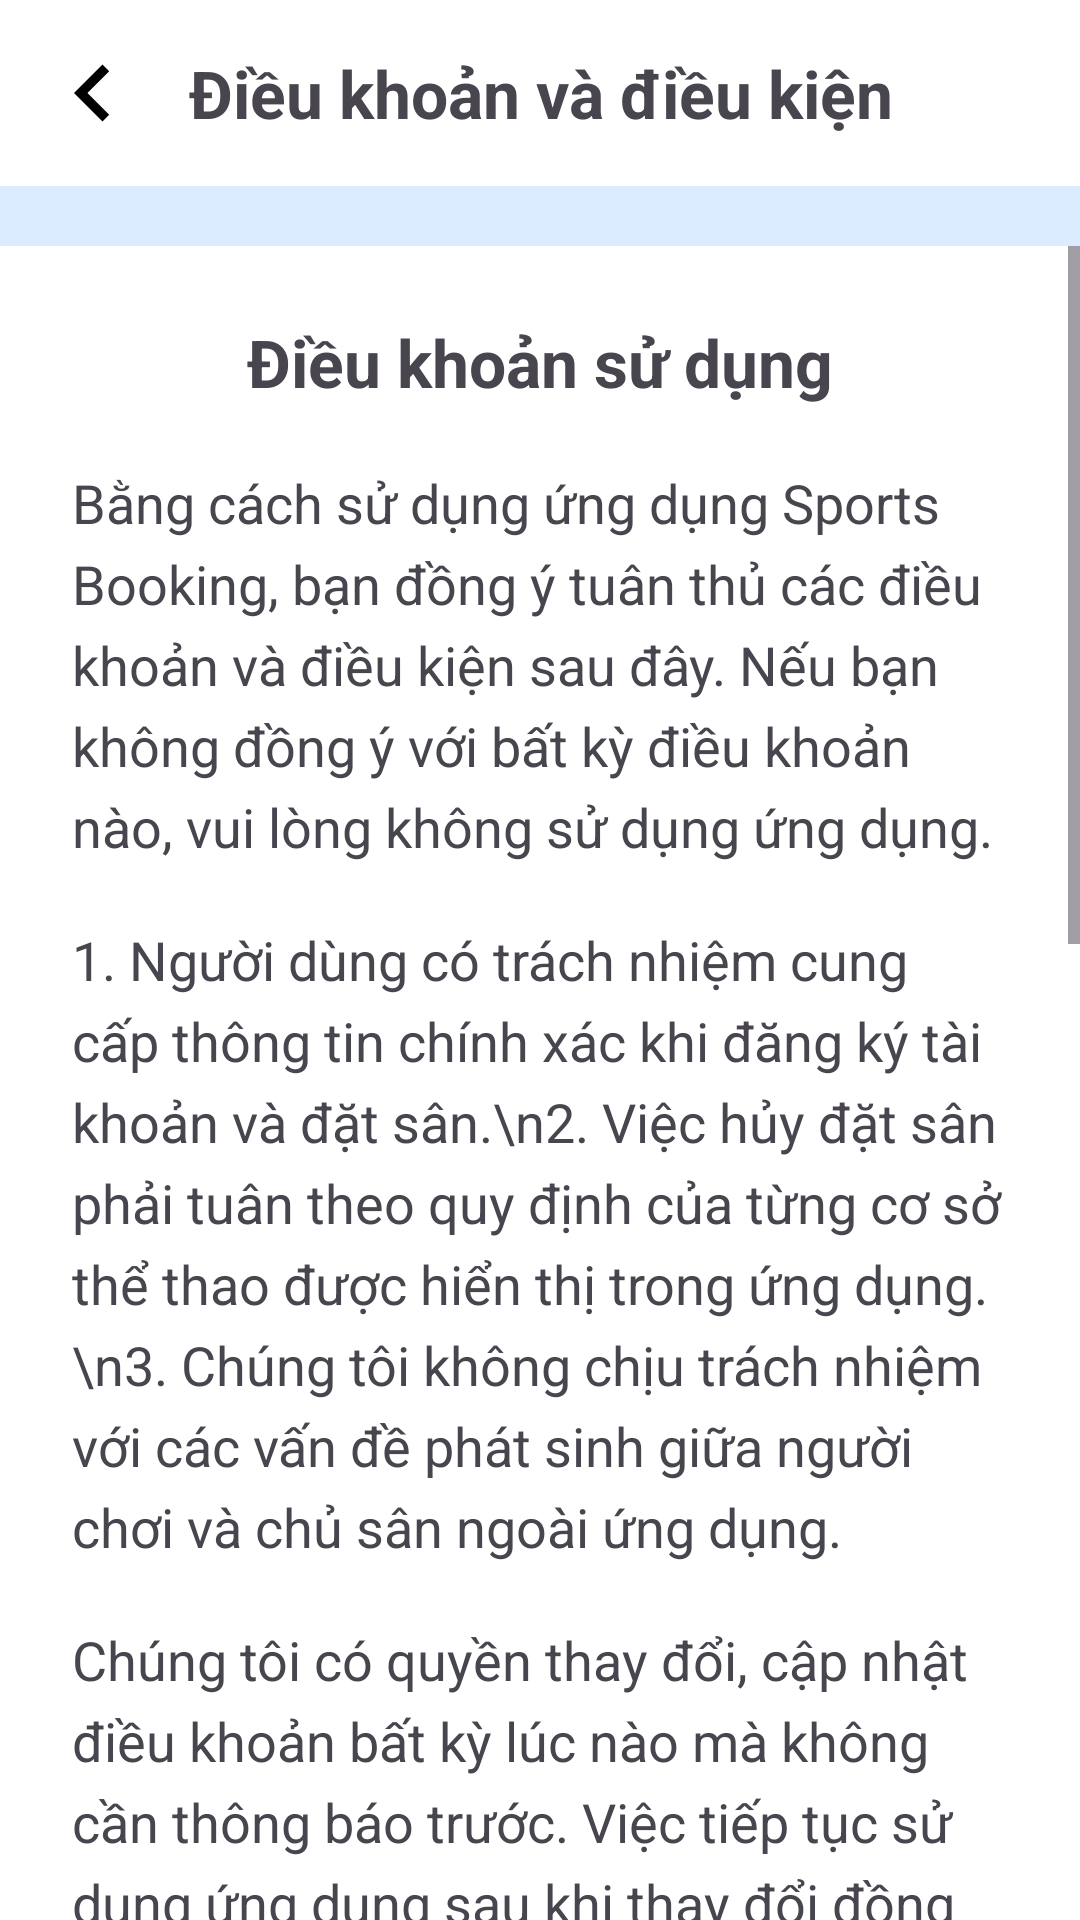

Here is an Android app screen rendered from its layout file. Give the layout XML and the strings, colors and styles it references.
<!-- AndroidManifest.xml: application theme Theme.PjBookingSport -->
<!-- res/layout/fragment_policy.xml -->
<androidx.constraintlayout.widget.ConstraintLayout
    xmlns:android="http://schemas.android.com/apk/res/android"
    xmlns:app="http://schemas.android.com/apk/res-auto"
    xmlns:tools="http://schemas.android.com/tools"
    android:layout_width="match_parent"
    android:layout_height="match_parent"
    android:background="@color/white">

    <androidx.constraintlayout.widget.ConstraintLayout
        android:id="@+id/constraintTitle"
        android:layout_width="match_parent"
        android:layout_height="wrap_content"
        android:padding="12dp"
        app:layout_constraintTop_toTopOf="parent"
        app:layout_constraintStart_toStartOf="parent"
        app:layout_constraintEnd_toEndOf="parent">

        <ImageButton
            android:id="@+id/btn_back"
            android:layout_width="wrap_content"
            android:layout_height="wrap_content"
            android:src="@drawable/ic_back"
            android:background="?attr/selectableItemBackgroundBorderless"
            app:layout_constraintStart_toStartOf="parent"
            app:layout_constraintTop_toTopOf="parent"
            app:layout_constraintBottom_toBottomOf="parent" />

        <TextView
            android:id="@+id/title"
            android:layout_width="wrap_content"
            android:layout_height="wrap_content"
            android:text="Điều khoản và điều kiện"
            android:textSize="22sp"
            android:textStyle="bold"
            android:gravity="center"
            app:layout_constraintStart_toStartOf="parent"
            app:layout_constraintEnd_toEndOf="parent"
            app:layout_constraintTop_toTopOf="parent"
            app:layout_constraintBottom_toBottomOf="parent"/>
    </androidx.constraintlayout.widget.ConstraintLayout>

    
    <TextView
        android:id="@+id/space"
        android:layout_width="match_parent"
        android:layout_height="20dp"
        android:background="@color/background"
        android:layout_marginBottom="16dp"
        app:layout_constraintTop_toBottomOf="@id/constraintTitle"
        app:layout_constraintStart_toStartOf="parent"/>

    <ScrollView
        android:layout_width="match_parent"
        android:layout_height="0dp"
        app:layout_constraintTop_toBottomOf="@id/space"
        app:layout_constraintStart_toStartOf="parent"
        app:layout_constraintEnd_toEndOf="parent"
        app:layout_constraintBottom_toBottomOf="parent">


        <LinearLayout
            android:layout_width="match_parent"
            android:layout_height="wrap_content"
            android:orientation="vertical"
            android:padding="24dp">

            <TextView
                android:layout_width="wrap_content"
                android:layout_height="wrap_content"
                android:text="Điều khoản sử dụng"
                android:textStyle="bold"
                android:textSize="22sp"
                android:layout_gravity="center"/>

            <TextView
                android:layout_width="match_parent"
                android:layout_height="wrap_content"
                android:textSize="18sp"
                android:text="Bằng cách sử dụng ứng dụng Sports Booking, bạn đồng ý tuân thủ các điều khoản và điều kiện sau đây. Nếu bạn không đồng ý với bất kỳ điều khoản nào, vui lòng không sử dụng ứng dụng."
                android:layout_marginTop="20dp"
                android:lineSpacingExtra="6dp"/>

            <TextView
                android:layout_width="match_parent"
                android:layout_height="wrap_content"
                android:textSize="18sp"
                android:layout_marginTop="20dp"
                android:lineSpacingExtra="6dp"
                android:text="1. Người dùng có trách nhiệm cung cấp thông tin chính xác khi đăng ký tài khoản và đặt sân.\n2. Việc hủy đặt sân phải tuân theo quy định của từng cơ sở thể thao được hiển thị trong ứng dụng.\n3. Chúng tôi không chịu trách nhiệm với các vấn đề phát sinh giữa người chơi và chủ sân ngoài ứng dụng."/>

            <TextView
                android:layout_width="match_parent"
                android:layout_height="wrap_content"
                android:text="Chúng tôi có quyền thay đổi, cập nhật điều khoản bất kỳ lúc nào mà không cần thông báo trước. Việc tiếp tục sử dụng ứng dụng sau khi thay đổi đồng nghĩa với việc bạn đã đồng ý với các điều khoản cập nhật."
                android:textSize="18sp"
                android:layout_marginTop="20dp"
                android:lineSpacingExtra="6dp"/>

            
            <TextView
                android:layout_width="wrap_content"
                android:layout_height="wrap_content"
                android:text="Chính sách bảo mật"
                android:textStyle="bold"
                android:textSize="20sp"
                android:layout_gravity="center"
                android:layout_marginTop="28dp"/>

            <TextView
                android:layout_width="match_parent"
                android:layout_height="wrap_content"
                android:text="Chúng tôi cam kết bảo mật mọi thông tin cá nhân của người dùng. Dữ liệu như họ tên, số điện thoại, email, và thông tin thanh toán chỉ được sử dụng cho mục đích đặt sân và hỗ trợ khách hàng. Chúng tôi không chia sẻ thông tin này với bên thứ ba nếu không có sự đồng ý của bạn, trừ khi được yêu cầu bởi pháp luật."
                android:textSize="18sp"
                android:layout_marginTop="16dp"
                android:lineSpacingExtra="6dp"/>

            
            <TextView
                android:layout_width="wrap_content"
                android:layout_height="wrap_content"
                android:text="Quy định thanh toán và hủy sân"
                android:textStyle="bold"
                android:textSize="20sp"
                android:layout_gravity="center"
                android:layout_marginTop="28dp"/>

            <TextView
                android:layout_width="match_parent"
                android:layout_height="wrap_content"
                android:text="1. Thanh toán có thể được thực hiện qua ví điện tử hoặc chuyển khoản ngân hàng tùy theo phương thức hỗ trợ bởi sân.\n2. Việc hủy đặt sân cần được thực hiện ít nhất 2 giờ trước thời gian chơi để được hoàn tiền.\n3. Sau thời gian quy định, mọi yêu cầu hoàn tiền có thể không được chấp nhận tùy theo chính sách của từng chủ sân.\n4. Các khoản hoàn tiền sẽ được xử lý trong vòng 5 ngày làm việc."
                android:textSize="18sp"
                android:layout_marginTop="16dp"
                android:layout_marginBottom="20dp"
                android:lineSpacingExtra="6dp"/>
        </LinearLayout>
    </ScrollView>
</androidx.constraintlayout.widget.ConstraintLayout>
<!-- resources referenced by this layout -->
<resources>
  <color name="background">#DBECFF</color>
  <color name="white">#FFFFFFFF</color>
  <!-- drawable ic_back (drawable) -->
  <vector xmlns:android="http://schemas.android.com/apk/res/android"
      android:height="38dp"
      android:tint="#000000"
      android:viewportHeight="24"
      android:viewportWidth="24"
      android:width="38dp">
  
      <path android:fillColor="@color/primary" android:pathData="M15.41,7.41L14,6l-6,6 6,6 1.41,-1.41L10.83,12z"/>
      
  </vector>
  <style name="Theme.PjBookingSport" parent="Base.Theme.PjBookingSport" />
  <color name="primary">#0056BD</color>
  <style name="Base.Theme.PjBookingSport" parent="Theme.Material3.DayNight.NoActionBar">
          
           <item name="colorPrimary">@color/primary</item>
      </style>
</resources>
